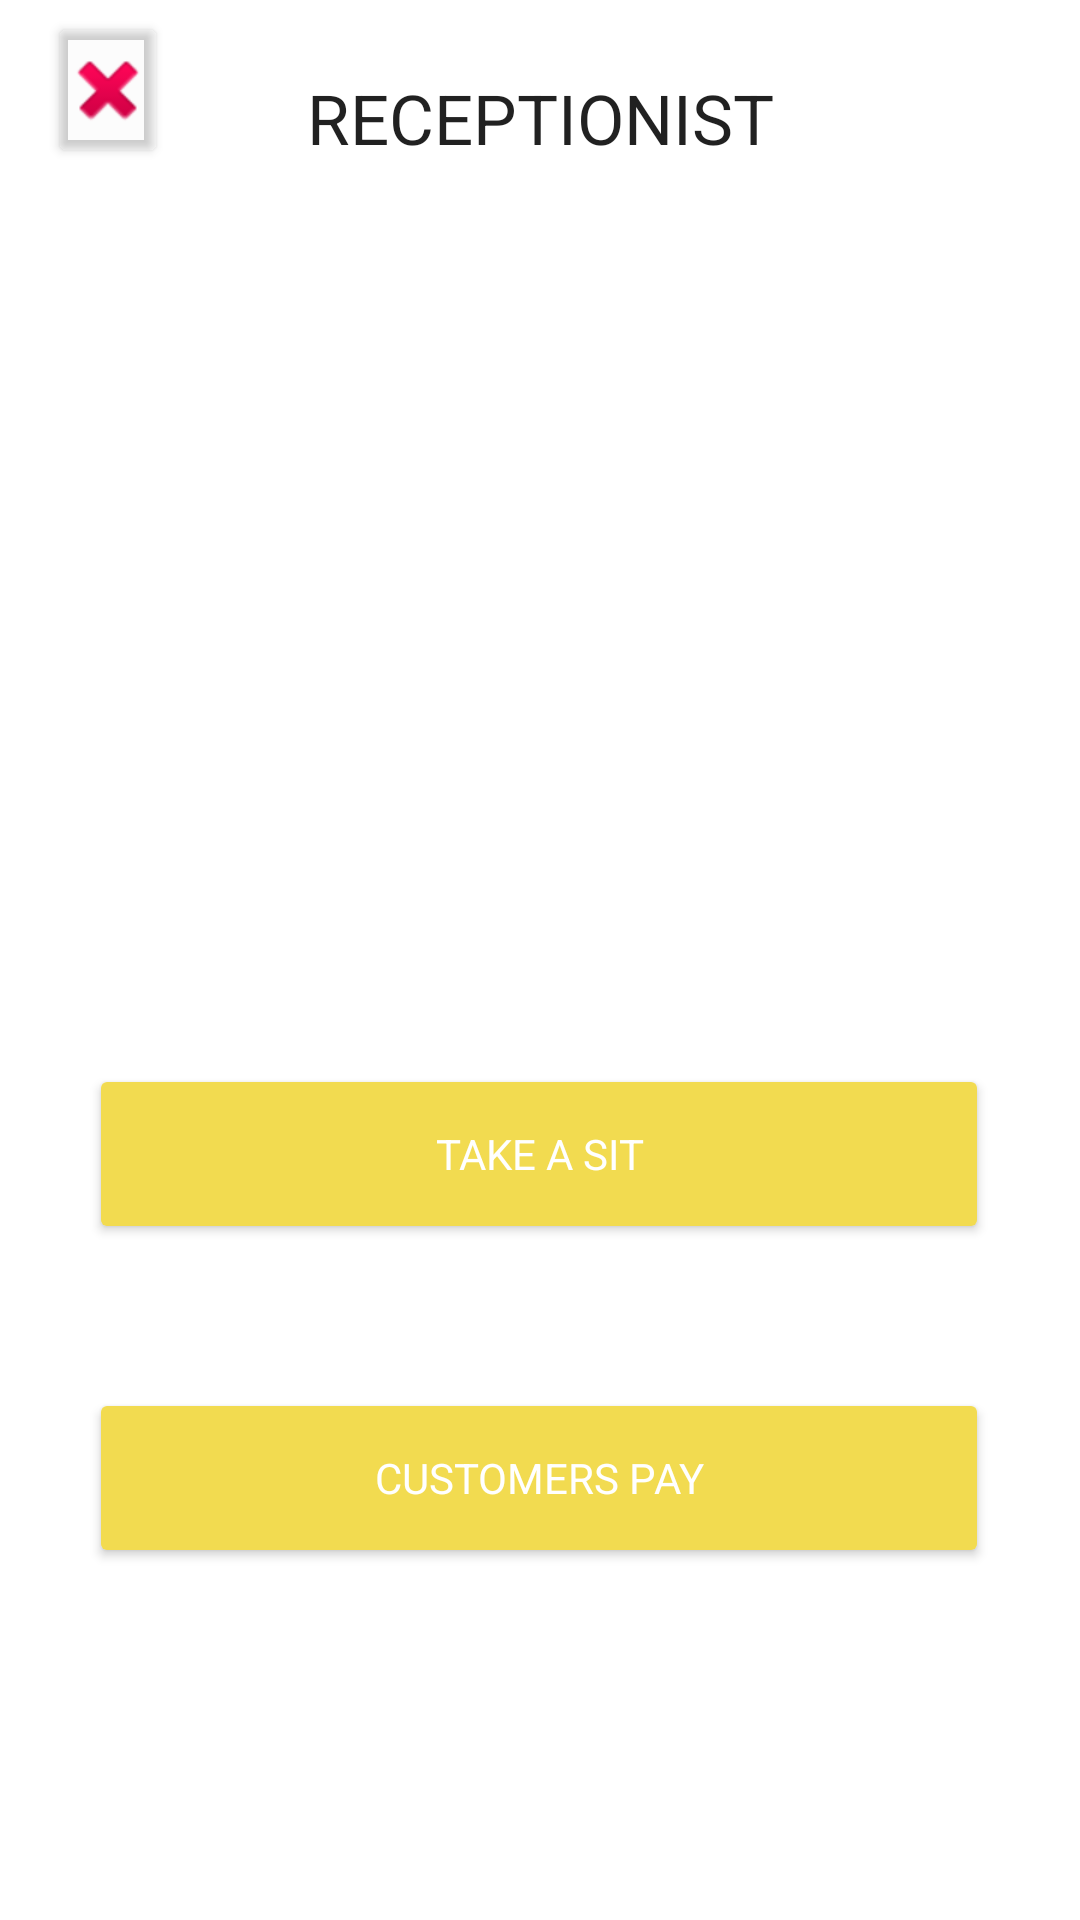

This screen was rendered from an Android layout file. Write that file and the resources it references.
<!-- AndroidManifest.xml: application theme Theme.WaiterMe -->
<!-- res/layout/fragment_receptionist_main.xml -->
<?xml version="1.0" encoding="utf-8"?>
<layout xmlns:android="http://schemas.android.com/apk/res/android"
    xmlns:app="http://schemas.android.com/apk/res-auto"
    xmlns:tools="http://schemas.android.com/tools">

    <data>

    </data>

    <androidx.constraintlayout.widget.ConstraintLayout
        android:id="@+id/frameLayout"
        android:layout_width="match_parent"
        android:layout_height="match_parent"
        tools:context=".Login.LoginFragment">

        <TextView
            android:id="@+id/tv_Receptionist_Title"
            style="@style/HeaderText"
            android:layout_width="wrap_content"
            android:layout_height="wrap_content"
            android:layout_marginTop="24dp"
            android:text="@string/receptionist"
            android:textAllCaps="true"
            app:layout_constraintEnd_toEndOf="parent"
            app:layout_constraintStart_toStartOf="parent"
            app:layout_constraintTop_toTopOf="parent" />

        <Button
            android:id="@+id/bt_Receptionist_Take"
            style="@style/ReceptionistButton"
            android:layout_marginTop="300dp"
            android:elevation="10dp"
            android:text="@string/take_a_sit"
            app:layout_constraintEnd_toEndOf="parent"
            app:layout_constraintHorizontal_bias="0.495"
            app:layout_constraintStart_toStartOf="parent"
            app:layout_constraintTop_toBottomOf="@+id/tv_Receptionist_Title" />

        <Button
            android:id="@+id/bt_Receptionist_Pay"
            style="@style/ReceptionistButton"
            android:layout_marginTop="48dp"
            android:elevation="10dp"
            android:text="@string/customers_pay"
            app:layout_constraintEnd_toEndOf="parent"
            app:layout_constraintHorizontal_bias="0.495"
            app:layout_constraintStart_toStartOf="parent"
            app:layout_constraintTop_toBottomOf="@+id/bt_Receptionist_Take" />

        <Button
            android:id="@+id/button"
            android:layout_width="40dp"
            android:layout_height="52dp"
            android:layout_marginStart="16dp"
            android:layout_marginTop="4dp"
            android:backgroundTint="@color/cardview_shadow_end_color"
            android:drawableTop="@android:drawable/ic_delete"
            app:iconPadding="0dp"
            app:layout_constraintStart_toStartOf="parent"
            app:layout_constraintTop_toTopOf="parent" />

    </androidx.constraintlayout.widget.ConstraintLayout>
</layout>
<!-- resources referenced by this layout -->
<resources>
  <string name="customers_pay">Customers pay</string>
  <string name="receptionist">Receptionist</string>
  <string name="take_a_sit">Take a sit</string>
  <style name="HeaderText" parent="TextAppearance.AppCompat">
          
          <item name="android:textSize">23sp</item>
      </style>
  <style name="ReceptionistButton" parent="TextAppearance.AppCompat">
          <item name="android:textColor">@color/white</item>
          <item name="backgroundTint">@color/yellow</item>
          <item name="android:layout_width">300dp</item>
          <item name="android:layout_height">60dp</item>
          
      </style>
  <style name="Theme.WaiterMe" parent="Theme.MaterialComponents.DayNight.DarkActionBar">
          
          <item name="colorPrimary">@color/purple_500</item>
          <item name="colorPrimaryVariant">@color/purple_700</item>
          <item name="colorOnPrimary">@color/white</item>
          
          <item name="colorSecondary">@color/teal_200</item>
          <item name="colorSecondaryVariant">@color/teal_700</item>
          <item name="colorOnSecondary">@color/black</item>
          
          <item name="android:statusBarColor" tools:targetApi="l">?attr/colorPrimaryVariant</item>
          
          <item name="android:background">@color/white</item>
  
  
      </style>
  <color name="white">#FFFFFFFF</color>
  <color name="yellow">#f2db50</color>
  <color name="purple_500">#FF6200EE</color>
  <color name="purple_700">#FF3700B3</color>
  <color name="teal_200">#FF03DAC5</color>
  <color name="teal_700">#FF018786</color>
  <color name="black">#FF000000</color>
</resources>
